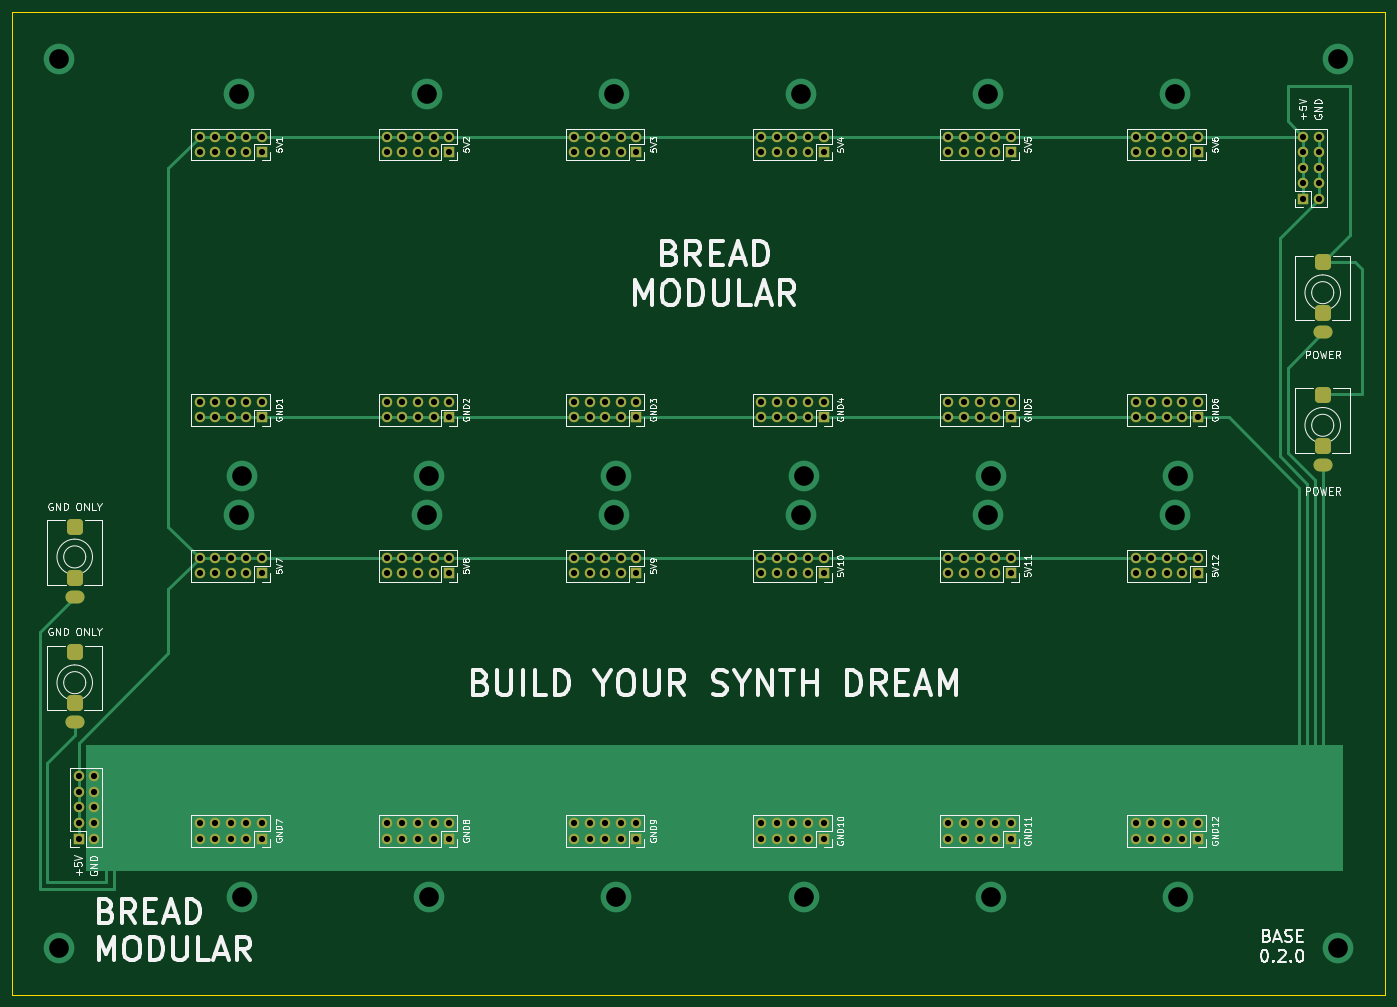
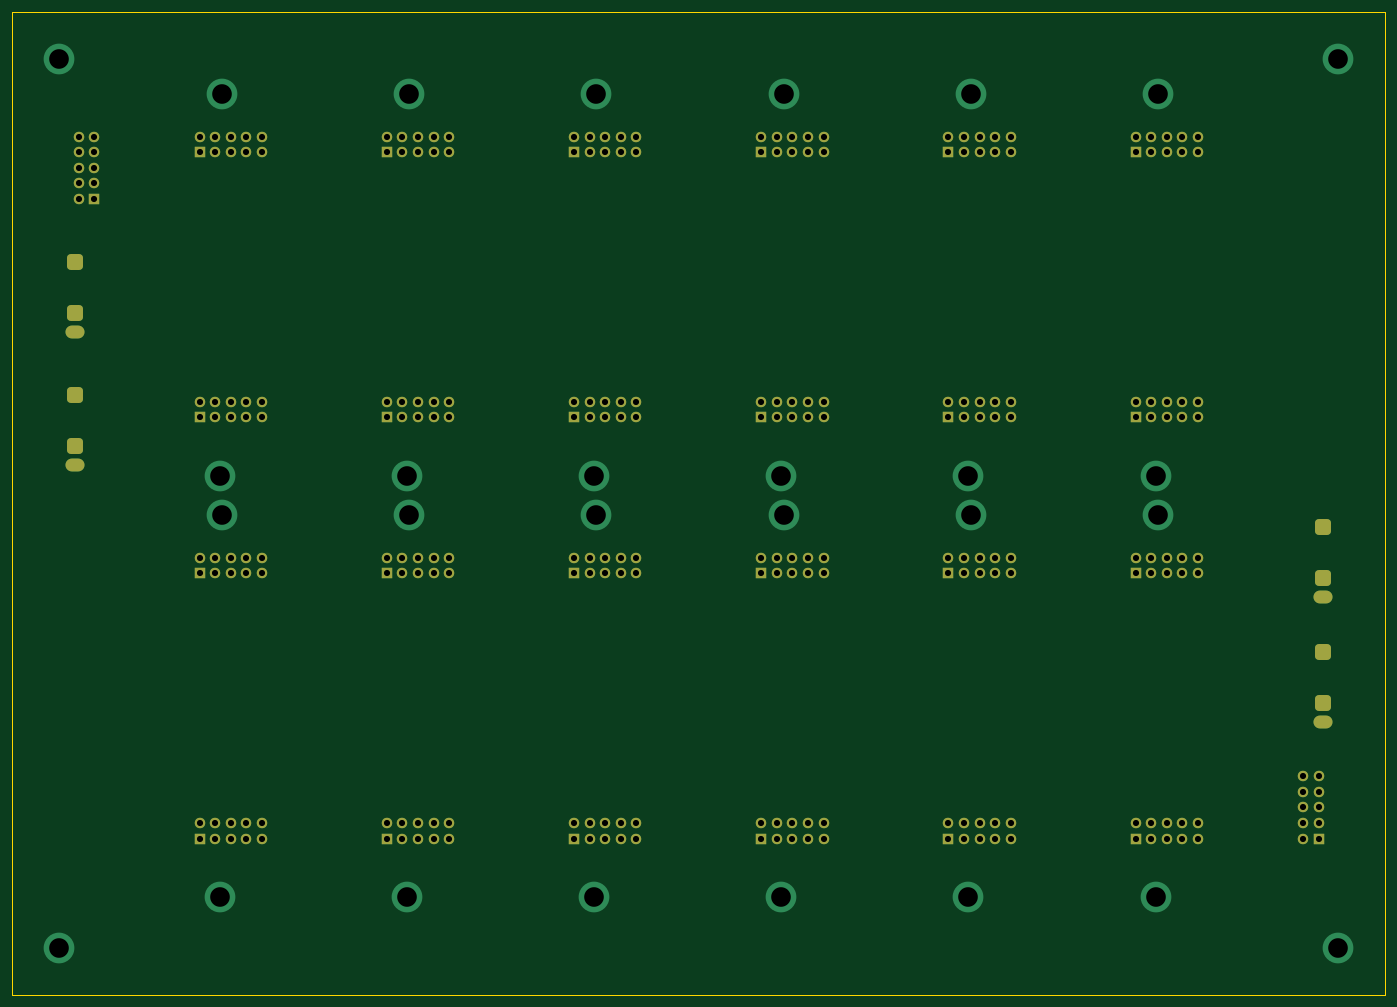
Circuit board: 11 layer files. Board 223.5 x 160.0 mm.
- bottom_copper: base-CuBottom.gbr (20068 bytes)
- top_copper: base-CuTop.gbr (25896 bytes)
- outline: base-EdgeCuts.gbr (677 bytes)
- bottom_mask: base-MaskBottom.gbr (8885 bytes)
- top_mask: base-MaskTop.gbr (8885 bytes)
- drill: base-NPTH.drl (265 bytes)
- drill: base-PTH.drl (4072 bytes)
- paste: base-PasteBottom.gbr (447 bytes)
- paste: base-PasteTop.gbr (447 bytes)
- bottom_silk: base-SilkBottom.gbr (8895 bytes)
- top_silk: base-SilkTop.gbr (107396 bytes)

=== bottom_copper: base-CuBottom.gbr (20068 bytes, source omitted) ===
=== top_copper: base-CuTop.gbr (25896 bytes, source omitted) ===
=== outline: base-EdgeCuts.gbr ===
%TF.GenerationSoftware,KiCad,Pcbnew,8.0.5*%
%TF.CreationDate,2024-11-10T12:33:03+05:30*%
%TF.ProjectId,base,62617365-2e6b-4696-9361-645f70636258,rev?*%
%TF.SameCoordinates,Original*%
%TF.FileFunction,Profile,NP*%
%FSLAX46Y46*%
G04 Gerber Fmt 4.6, Leading zero omitted, Abs format (unit mm)*
G04 Created by KiCad (PCBNEW 8.0.5) date 2024-11-10 12:33:03*
%MOMM*%
%LPD*%
G01*
G04 APERTURE LIST*
%TA.AperFunction,Profile*%
%ADD10C,0.050000*%
%TD*%
G04 APERTURE END LIST*
D10*
X254000000Y-17780000D02*
X254000000Y-177800000D01*
X30480000Y-177800000D02*
X30480000Y-17780000D01*
X30480000Y-17780000D02*
X254000000Y-17780000D01*
X30480000Y-177800000D02*
X254000000Y-177800000D01*
M02*

=== bottom_mask: base-MaskBottom.gbr (8885 bytes, source omitted) ===
=== top_mask: base-MaskTop.gbr (8885 bytes, source omitted) ===
=== drill: base-NPTH.drl ===
M48
; DRILL file {KiCad 8.0.5} date 2024-11-10T12:33:03+0530
; FORMAT={-:-/ absolute / inch / decimal}
; #@! TF.CreationDate,2024-11-10T12:33:03+05:30
; #@! TF.GenerationSoftware,Kicad,Pcbnew,8.0.5
; #@! TF.FileFunction,NonPlated,1,2,NPTH
FMAT,2
INCH
%
G90
G05
M30

=== drill: base-PTH.drl ===
M48
; DRILL file {KiCad 8.0.5} date 2024-11-10T12:33:03+0530
; FORMAT={-:-/ absolute / inch / decimal}
; #@! TF.CreationDate,2024-11-10T12:33:03+05:30
; #@! TF.GenerationSoftware,Kicad,Pcbnew,8.0.5
; #@! TF.FileFunction,Plated,1,2,PTH
FMAT,2
INCH
; #@! TA.AperFunction,Plated,PTH,ComponentDrill
T1C0.0236
; #@! TA.AperFunction,Plated,PTH,ComponentDrill
T2C0.0394
; #@! TA.AperFunction,Plated,PTH,ViaDrill
T3C0.1260
%
G90
G05
T2
X1.625Y-5.6
X1.625Y-5.7
X1.625Y-5.8
X1.625Y-5.9
X1.625Y-6.0
X1.725Y-5.6
X1.725Y-5.7
X1.725Y-5.8
X1.725Y-5.9
X1.725Y-6.0
X2.4Y-1.5
X2.4Y-1.6
X2.4Y-3.2
X2.4Y-3.3
X2.4Y-4.2
X2.4Y-4.3
X2.4Y-5.9
X2.4Y-6.0
X2.5Y-1.5
X2.5Y-1.6
X2.5Y-3.2
X2.5Y-3.3
X2.5Y-4.2
X2.5Y-4.3
X2.5Y-5.9
X2.5Y-6.0
X2.6Y-1.5
X2.6Y-1.6
X2.6Y-3.2
X2.6Y-3.3
X2.6Y-4.2
X2.6Y-4.3
X2.6Y-5.9
X2.6Y-6.0
X2.7Y-1.5
X2.7Y-1.6
X2.7Y-3.2
X2.7Y-3.3
X2.7Y-4.2
X2.7Y-4.3
X2.7Y-5.9
X2.7Y-6.0
X2.8Y-1.5
X2.8Y-1.6
X2.8Y-3.2
X2.8Y-3.3
X2.8Y-4.2
X2.8Y-4.3
X2.8Y-5.9
X2.8Y-6.0
X3.6Y-1.5
X3.6Y-1.6
X3.6Y-3.2
X3.6Y-3.3
X3.6Y-4.2
X3.6Y-4.3
X3.6Y-5.9
X3.6Y-6.0
X3.7Y-1.5
X3.7Y-1.6
X3.7Y-3.2
X3.7Y-3.3
X3.7Y-4.2
X3.7Y-4.3
X3.7Y-5.9
X3.7Y-6.0
X3.8Y-1.5
X3.8Y-1.6
X3.8Y-3.2
X3.8Y-3.3
X3.8Y-4.2
X3.8Y-4.3
X3.8Y-5.9
X3.8Y-6.0
X3.9Y-1.5
X3.9Y-1.6
X3.9Y-3.2
X3.9Y-3.3
X3.9Y-4.2
X3.9Y-4.3
X3.9Y-5.9
X3.9Y-6.0
X4.0Y-1.5
X4.0Y-1.6
X4.0Y-3.2
X4.0Y-3.3
X4.0Y-4.2
X4.0Y-4.3
X4.0Y-5.9
X4.0Y-6.0
X4.8Y-1.5
X4.8Y-1.6
X4.8Y-3.2
X4.8Y-3.3
X4.8Y-4.2
X4.8Y-4.3
X4.8Y-5.9
X4.8Y-6.0
X4.9Y-1.5
X4.9Y-1.6
X4.9Y-3.2
X4.9Y-3.3
X4.9Y-4.2
X4.9Y-4.3
X4.9Y-5.9
X4.9Y-6.0
X5.0Y-1.5
X5.0Y-1.6
X5.0Y-3.2
X5.0Y-3.3
X5.0Y-4.2
X5.0Y-4.3
X5.0Y-5.9
X5.0Y-6.0
X5.1Y-1.5
X5.1Y-1.6
X5.1Y-3.2
X5.1Y-3.3
X5.1Y-4.2
X5.1Y-4.3
X5.1Y-5.9
X5.1Y-6.0
X5.2Y-1.5
X5.2Y-1.6
X5.2Y-3.2
X5.2Y-3.3
X5.2Y-4.2
X5.2Y-4.3
X5.2Y-5.9
X5.2Y-6.0
X6.0Y-1.5
X6.0Y-1.6
X6.0Y-3.2
X6.0Y-3.3
X6.0Y-4.2
X6.0Y-4.3
X6.0Y-5.9
X6.0Y-6.0
X6.1Y-1.5
X6.1Y-1.6
X6.1Y-3.2
X6.1Y-3.3
X6.1Y-4.2
X6.1Y-4.3
X6.1Y-5.9
X6.1Y-6.0
X6.2Y-1.5
X6.2Y-1.6
X6.2Y-3.2
X6.2Y-3.3
X6.2Y-4.2
X6.2Y-4.3
X6.2Y-5.9
X6.2Y-6.0
X6.3Y-1.5
X6.3Y-1.6
X6.3Y-3.2
X6.3Y-3.3
X6.3Y-4.2
X6.3Y-4.3
X6.3Y-5.9
X6.3Y-6.0
X6.4Y-1.5
X6.4Y-1.6
X6.4Y-3.2
X6.4Y-3.3
X6.4Y-4.2
X6.4Y-4.3
X6.4Y-5.9
X6.4Y-6.0
X7.2Y-1.5
X7.2Y-1.6
X7.2Y-3.2
X7.2Y-3.3
X7.2Y-4.2
X7.2Y-4.3
X7.2Y-5.9
X7.2Y-6.0
X7.3Y-1.5
X7.3Y-1.6
X7.3Y-3.2
X7.3Y-3.3
X7.3Y-4.2
X7.3Y-4.3
X7.3Y-5.9
X7.3Y-6.0
X7.4Y-1.5
X7.4Y-1.6
X7.4Y-3.2
X7.4Y-3.3
X7.4Y-4.2
X7.4Y-4.3
X7.4Y-5.9
X7.4Y-6.0
X7.5Y-1.5
X7.5Y-1.6
X7.5Y-3.2
X7.5Y-3.3
X7.5Y-4.2
X7.5Y-4.3
X7.5Y-5.9
X7.5Y-6.0
X7.6Y-1.5
X7.6Y-1.6
X7.6Y-3.2
X7.6Y-3.3
X7.6Y-4.2
X7.6Y-4.3
X7.6Y-5.9
X7.6Y-6.0
X8.4Y-1.5
X8.4Y-1.6
X8.4Y-3.2
X8.4Y-3.3
X8.4Y-4.2
X8.4Y-4.3
X8.4Y-5.9
X8.4Y-6.0
X8.5Y-1.5
X8.5Y-1.6
X8.5Y-3.2
X8.5Y-3.3
X8.5Y-4.2
X8.5Y-4.3
X8.5Y-5.9
X8.5Y-6.0
X8.6Y-1.5
X8.6Y-1.6
X8.6Y-3.2
X8.6Y-3.3
X8.6Y-4.2
X8.6Y-4.3
X8.6Y-5.9
X8.6Y-6.0
X8.7Y-1.5
X8.7Y-1.6
X8.7Y-3.2
X8.7Y-3.3
X8.7Y-4.2
X8.7Y-4.3
X8.7Y-5.9
X8.7Y-6.0
X8.8Y-1.5
X8.8Y-1.6
X8.8Y-3.2
X8.8Y-3.3
X8.8Y-4.2
X8.8Y-4.3
X8.8Y-5.9
X8.8Y-6.0
X9.475Y-1.5
X9.475Y-1.6
X9.475Y-1.7
X9.475Y-1.8
X9.475Y-1.9
X9.575Y-1.5
X9.575Y-1.6
X9.575Y-1.7
X9.575Y-1.8
X9.575Y-1.9
T3
X1.5Y-1.0
X1.5Y-6.7
X2.6558Y-1.225
X2.6558Y-3.925
X2.6718Y-3.675
X2.6718Y-6.375
X3.8558Y-1.225
X3.8558Y-3.925
X3.8718Y-3.675
X3.8718Y-6.375
X5.0558Y-1.225
X5.0558Y-3.925
X5.0718Y-3.675
X5.0718Y-6.375
X6.2558Y-1.225
X6.2558Y-3.925
X6.2718Y-3.675
X6.2718Y-6.375
X7.4558Y-1.225
X7.4558Y-3.925
X7.4718Y-3.675
X7.4718Y-6.375
X8.6558Y-1.225
X8.6558Y-3.925
X8.6718Y-3.675
X8.6718Y-6.375
X9.7Y-1.0
X9.7Y-6.7
T1
G00X1.5803Y-4.0
M15
G01X1.6197Y-4.0
M16
G05
G00X1.5803Y-4.3268
M15
G01X1.6197Y-4.3268
M16
G05
G00X1.5803Y-4.4488
M15
G01X1.6197Y-4.4488
M16
G05
G00X1.5803Y-4.8063
M15
G01X1.6197Y-4.8063
M16
G05
G00X1.5803Y-5.1331
M15
G01X1.6197Y-5.1331
M16
G05
G00X1.5803Y-5.2551
M15
G01X1.6197Y-5.2551
M16
G05
G00X9.5803Y-2.3063
M15
G01X9.6197Y-2.3063
M16
G05
G00X9.5803Y-2.6331
M15
G01X9.6197Y-2.6331
M16
G05
G00X9.5803Y-2.7551
M15
G01X9.6197Y-2.7551
M16
G05
G00X9.5803Y-3.1563
M15
G01X9.6197Y-3.1563
M16
G05
G00X9.5803Y-3.4831
M15
G01X9.6197Y-3.4831
M16
G05
G00X9.5803Y-3.6051
M15
G01X9.6197Y-3.6051
M16
G05
M30

=== paste: base-PasteBottom.gbr ===
%TF.GenerationSoftware,KiCad,Pcbnew,8.0.5*%
%TF.CreationDate,2024-11-10T12:33:03+05:30*%
%TF.ProjectId,base,62617365-2e6b-4696-9361-645f70636258,rev?*%
%TF.SameCoordinates,Original*%
%TF.FileFunction,Paste,Bot*%
%TF.FilePolarity,Positive*%
%FSLAX46Y46*%
G04 Gerber Fmt 4.6, Leading zero omitted, Abs format (unit mm)*
G04 Created by KiCad (PCBNEW 8.0.5) date 2024-11-10 12:33:03*
%MOMM*%
%LPD*%
G01*
G04 APERTURE LIST*
G04 APERTURE END LIST*
M02*

=== paste: base-PasteTop.gbr ===
%TF.GenerationSoftware,KiCad,Pcbnew,8.0.5*%
%TF.CreationDate,2024-11-10T12:33:03+05:30*%
%TF.ProjectId,base,62617365-2e6b-4696-9361-645f70636258,rev?*%
%TF.SameCoordinates,Original*%
%TF.FileFunction,Paste,Top*%
%TF.FilePolarity,Positive*%
%FSLAX46Y46*%
G04 Gerber Fmt 4.6, Leading zero omitted, Abs format (unit mm)*
G04 Created by KiCad (PCBNEW 8.0.5) date 2024-11-10 12:33:03*
%MOMM*%
%LPD*%
G01*
G04 APERTURE LIST*
G04 APERTURE END LIST*
M02*

=== bottom_silk: base-SilkBottom.gbr (8895 bytes, source omitted) ===
=== top_silk: base-SilkTop.gbr (107396 bytes, source omitted) ===
